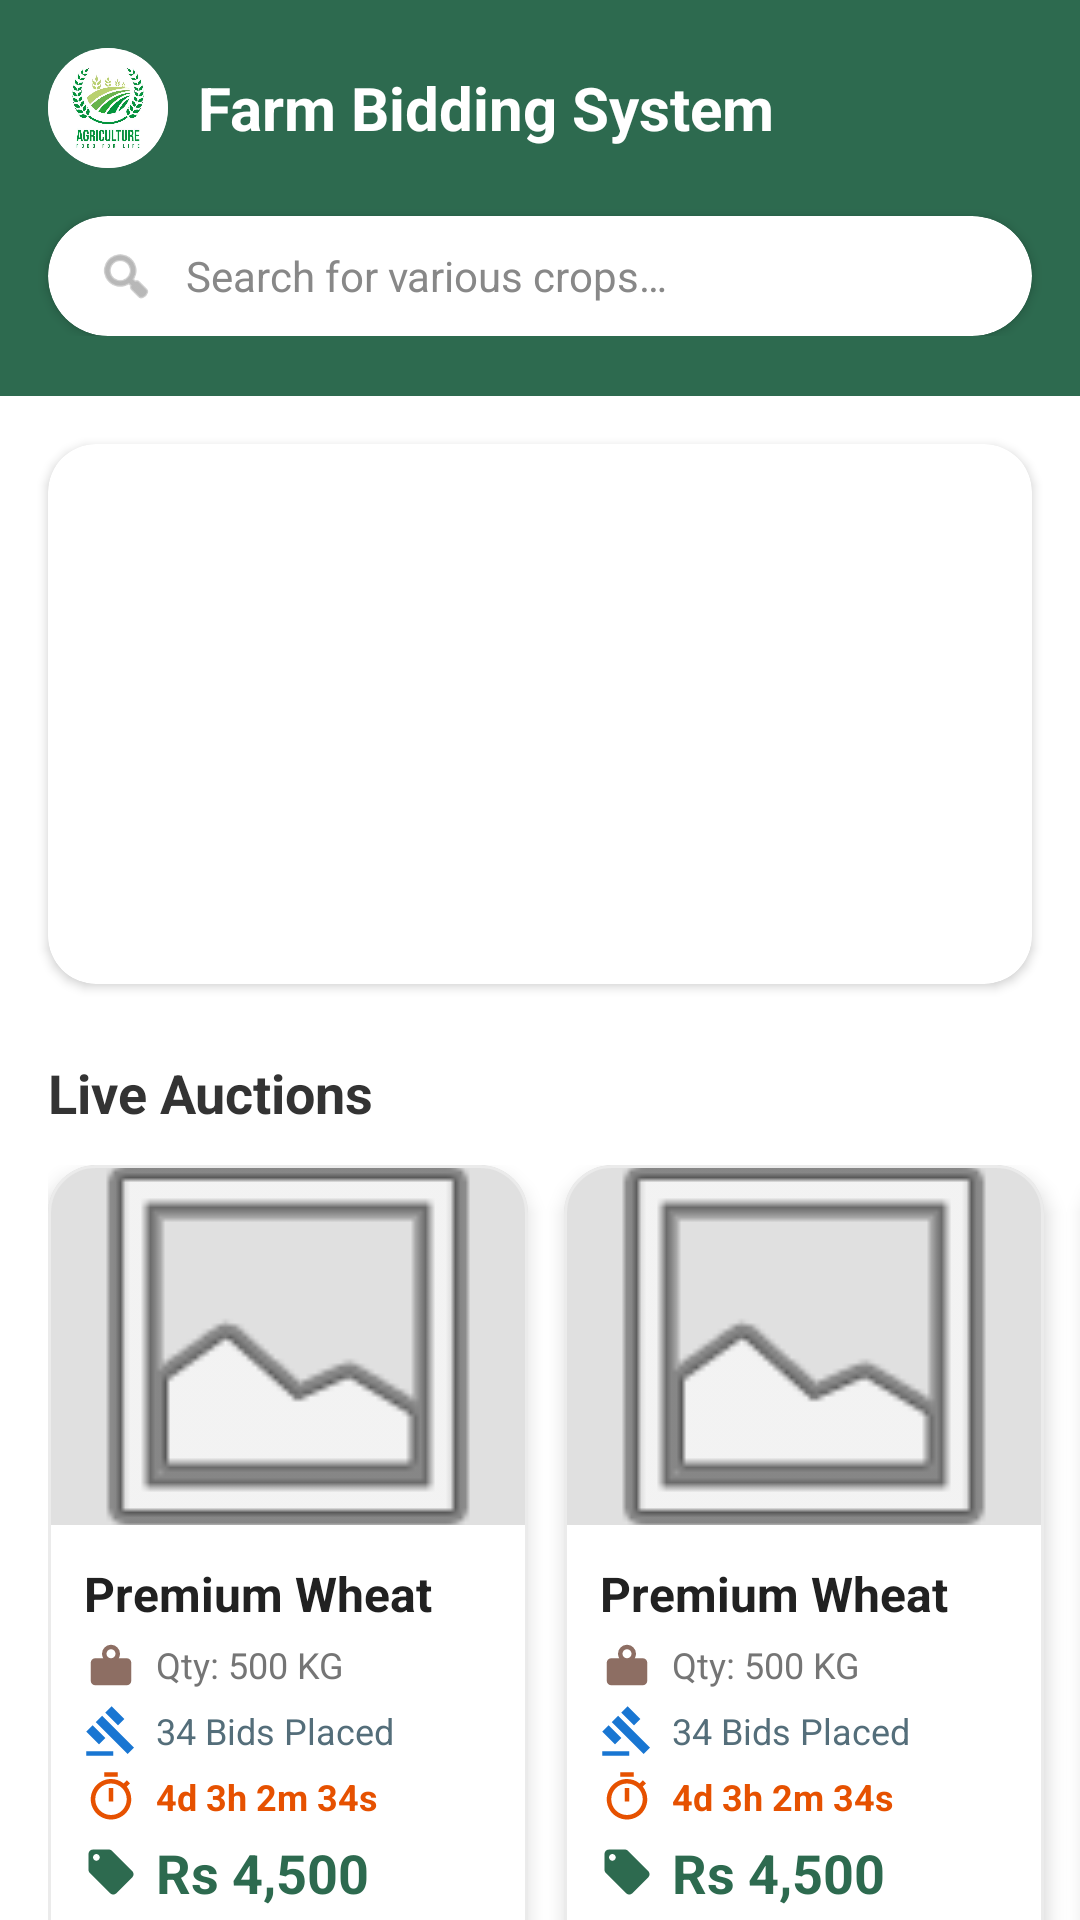

Here is an Android app screen rendered from its layout file. Give the layout XML and the strings, colors and styles it references.
<!-- AndroidManifest.xml: application theme Theme.FarmBiddingSystem -->
<!-- res/layout/fragment_home.xml -->
<?xml version="1.0" encoding="utf-8"?>
<androidx.constraintlayout.widget.ConstraintLayout xmlns:android="http://schemas.android.com/apk/res/android"
    xmlns:app="http://schemas.android.com/apk/res-auto"
    android:layout_width="match_parent"
    android:layout_height="match_parent"
    android:background="@color/white"
    >

    <LinearLayout
        android:id="@+id/headerLayout"
        android:layout_width="match_parent"
        android:layout_height="wrap_content"
        android:background="@color/farm_green"
        android:orientation="vertical"
        android:paddingTop="16dp"
        android:paddingBottom="20dp"
        app:layout_constraintEnd_toEndOf="parent"
        app:layout_constraintStart_toStartOf="parent"
        app:layout_constraintTop_toTopOf="parent">

        <LinearLayout
            android:layout_width="match_parent"
            android:layout_height="wrap_content"
            android:gravity="center_vertical"
            android:orientation="horizontal"
            android:paddingHorizontal="16dp">

            <androidx.cardview.widget.CardView
                android:layout_width="@dimen/default_height"
                android:layout_height="@dimen/default_height"
                android:layout_marginEnd="10dp"
                app:cardCornerRadius="20dp"
                app:cardElevation="0dp">

                <ImageView
                    android:id="@+id/imgLogo"
                    android:layout_width="match_parent"
                    android:layout_height="match_parent"
                    android:scaleType="centerCrop"
                    android:contentDescription="@string/header_img_desc"
                    android:src="@drawable/logo" />
            </androidx.cardview.widget.CardView>

            <TextView
                android:id="@+id/txtTitle"
                android:layout_width="wrap_content"
                android:layout_height="wrap_content"
                android:text="@string/header_logo"
                android:textColor="#FFFFFF"
                android:textSize="20sp"
                android:textStyle="bold" />

            <Space
                android:layout_width="0dp"
                android:layout_height="wrap_content"
                android:layout_weight="1" />


        </LinearLayout>

        <androidx.cardview.widget.CardView
            android:layout_width="match_parent"
            android:layout_height="@dimen/default_height"
            android:layout_marginHorizontal="16dp"
            android:layout_marginTop="16dp"
            app:cardCornerRadius="24dp"
            app:cardElevation="2dp">

            <LinearLayout
                android:layout_width="match_parent"
                android:layout_height="match_parent"
                android:gravity="center_vertical"
                android:orientation="horizontal"
                android:paddingHorizontal="16dp">

                <ImageView
                    android:layout_width="20dp"
                    android:layout_height="20dp"
                    android:src="@android:drawable/ic_menu_search"
                    android:contentDescription="@string/searchBar_img_desc"
                    app:tint="#888888" />

                <EditText
                    android:id="@+id/editSearch"
                    android:layout_width="match_parent"
                    android:layout_height="wrap_content"
                    android:layout_marginStart="10dp"
                    android:background="@android:color/transparent"
                    android:hint="@string/search_placeholder"
                    android:textColor="#333333"
                    android:textColorHint="#888888"
                    android:textSize="14sp"
                    android:maxLines="1"
                    android:inputType="text"
                    android:imeOptions="actionSearch" />
            </LinearLayout>
        </androidx.cardview.widget.CardView>
    </LinearLayout>

    <androidx.core.widget.NestedScrollView
        android:layout_width="match_parent"
        android:layout_height="0dp"
        app:layout_constraintTop_toBottomOf="@+id/headerLayout"
        app:layout_constraintBottom_toBottomOf="parent"
        app:layout_constraintStart_toStartOf="parent"
        app:layout_constraintEnd_toEndOf="parent">

        <LinearLayout
            android:layout_width="match_parent"
            android:layout_height="wrap_content"
            android:orientation="vertical"
            android:paddingBottom="20dp">

            <androidx.cardview.widget.CardView
                android:layout_width="match_parent"
                android:layout_height="180dp"
                android:layout_marginHorizontal="16dp"
                android:layout_marginTop="16dp"
                app:cardCornerRadius="16dp"
                app:cardElevation="2dp">

                <androidx.viewpager2.widget.ViewPager2
                    android:id="@+id/bannerCarousel"
                    android:layout_width="match_parent"
                    android:layout_height="match_parent" />

            </androidx.cardview.widget.CardView>

            <LinearLayout
                android:layout_width="match_parent"
                android:layout_height="wrap_content"
                android:orientation="horizontal"
                android:paddingHorizontal="16dp"
                android:layout_marginTop="24dp"
                android:gravity="center_vertical">

                <TextView
                    android:layout_width="0dp"
                    android:layout_height="wrap_content"
                    android:layout_weight="1"
                    android:text="@string/auc_title"
                    android:textColor="#333333"
                    android:textSize="18sp"
                    android:textStyle="bold" />


            </LinearLayout>

            <HorizontalScrollView
                android:layout_width="match_parent"
                android:layout_height="wrap_content"
                android:scrollbars="none"
                android:paddingHorizontal="16dp"
                android:paddingTop="12dp"
                android:clipToPadding="false">

                <LinearLayout
                    android:layout_width="wrap_content"
                    android:layout_height="wrap_content"
                    android:orientation="horizontal">

                    <include layout="@layout/item_auction" />
                    <include layout="@layout/item_auction" />
                    <include layout="@layout/item_auction" />

                </LinearLayout>
            </HorizontalScrollView>

            <LinearLayout
                android:layout_width="match_parent"
                android:layout_height="wrap_content"
                android:orientation="horizontal"
                android:paddingHorizontal="16dp"
                android:layout_marginTop="24dp"
                android:gravity="center_vertical">

                <TextView
                    android:layout_width="0dp"
                    android:layout_height="wrap_content"
                    android:layout_weight="1"
                    android:text="@string/closing_title"
                    android:textColor="#333333"
                    android:textSize="18sp"
                    android:textStyle="bold" />
            </LinearLayout>

            <HorizontalScrollView
                android:layout_width="match_parent"
                android:layout_height="wrap_content"
                android:scrollbars="none"
                android:paddingHorizontal="16dp"
                android:paddingTop="12dp"
                android:clipToPadding="false">

                <LinearLayout
                    android:layout_width="wrap_content"
                    android:layout_height="wrap_content"
                    android:orientation="horizontal">

                    <include layout="@layout/item_auction" />
                    <include layout="@layout/item_auction" />

                </LinearLayout>
            </HorizontalScrollView>

        </LinearLayout>
    </androidx.core.widget.NestedScrollView>

</androidx.constraintlayout.widget.ConstraintLayout>
<!-- res/layout/item_auction.xml (included above) -->
<?xml version="1.0" encoding="utf-8"?>
<com.google.android.material.card.MaterialCardView
    xmlns:android="http://schemas.android.com/apk/res/android"
    xmlns:app="http://schemas.android.com/apk/res-auto"
    android:layout_width="160dp"
    android:layout_height="wrap_content"
    android:layout_marginEnd="12dp"
    android:layout_marginBottom="12dp"
    android:clickable="true"
    android:focusable="true"
    app:cardCornerRadius="@dimen/default_margin"
    app:cardElevation="4dp"
    app:cardBackgroundColor="@color/white"
    app:strokeColor="#EBEBEB"
    app:strokeWidth="1dp">

    <LinearLayout
        android:layout_width="match_parent"
        android:layout_height="wrap_content"
        android:orientation="vertical">

        <ImageView
            android:layout_width="match_parent"
            android:layout_height="120dp"
            android:scaleType="centerCrop"
            android:src="@android:drawable/ic_menu_gallery"
            android:background="#E0E0E0"
            android:contentDescription="@string/auc_img_desc"
            />

        <LinearLayout
            android:layout_width="match_parent"
            android:layout_height="wrap_content"
            android:orientation="vertical"
            android:padding="12dp">

            <TextView
                android:layout_width="wrap_content"
                android:layout_height="wrap_content"
                android:text="Premium Wheat"
                android:textColor="#212121"
                android:textSize="16sp"
                android:textStyle="bold"
                android:maxLines="2"
                android:ellipsize="end" />

            <TextView
                android:layout_width="wrap_content"
                android:layout_height="wrap_content"
                android:layout_marginTop="4dp"
                android:text="Qty: 500 KG"
                android:textColor="#757575"
                android:textSize="12sp"
                android:drawablePadding="6dp"
                app:drawableStartCompat="@drawable/ic_weight"
                app:drawableTint="#8D6E63"
                android:gravity="center_vertical"
                />

            <TextView
                android:layout_width="wrap_content"
                android:layout_height="wrap_content"
                android:layout_marginTop="4dp"
                android:text="34 Bids Placed"
                android:textColor="#546E7A"
                android:textSize="12sp"
                android:drawablePadding="6dp"
                app:drawableStartCompat="@drawable/ic_gavel"
                app:drawableTint="#1976D2"
                android:gravity="center_vertical"
                />

            <TextView
                android:layout_width="wrap_content"
                android:layout_height="wrap_content"
                android:layout_marginTop="4dp"
                android:text="4d 3h 2m 34s"
                android:textColor="#E65100"
                android:textSize="12sp"
                android:textStyle="bold"
                android:drawablePadding="6dp"
                app:drawableStartCompat="@drawable/ic_timer"
                app:drawableTint="#E65100"
                android:gravity="center_vertical"
                />

            <TextView
                android:layout_width="wrap_content"
                android:layout_height="wrap_content"
                android:layout_marginTop="4dp"
                android:text="Rs 4,500"
                android:textColor="#2d6a4f"
                android:textSize="18sp"
                android:textStyle="bold"
                android:drawablePadding="6dp"
                app:drawableStartCompat="@drawable/ic_price"
                app:drawableTint="#2d6a4f"
                android:gravity="center_vertical"
                />


            <com.google.android.material.button.MaterialButton
                android:id="@+id/btnBidNow"
                android:layout_width="match_parent"
                android:layout_height="wrap_content"
                android:layout_marginTop="8dp"
                android:text="@string/bid_btn_txt"
                android:textColor="#FFFFFF"
                app:backgroundTint="@color/farm_green"
                app:cornerRadius="8dp" />

        </LinearLayout>
    </LinearLayout>
</com.google.android.material.card.MaterialCardView>
<!-- resources referenced by this layout -->
<resources>
  <color name="farm_green">#2d6a4f</color>
  <color name="white">#FFFFFF</color>
  <dimen name="default_height">40dp</dimen>
  <dimen name="default_margin">16dp</dimen>
  <!-- drawable ic_gavel (drawable) -->
  <?xml version="1.0" encoding="utf-8"?>
  <vector xmlns:android="http://schemas.android.com/apk/res/android"
      android:width="@dimen/height_18"
      android:height="@dimen/height_18"
      android:viewportWidth="24"
      android:viewportHeight="24">
      <path
          android:fillColor="#757575"
          android:pathData="M1,21h12v2H1zM5.24,8.07l2.83,-2.83 14.14,14.14 -2.83,2.83zM12.32,1.01l5.66,5.66 -2.83,2.83 -5.66,-5.66zM3.83,9.48l5.66,5.66 -2.83,2.83 -5.66,-5.66z" />
  </vector>
  <!-- drawable ic_price (drawable) -->
  <?xml version="1.0" encoding="utf-8"?>
  <vector xmlns:android="http://schemas.android.com/apk/res/android"
      android:width="@dimen/height_18"
      android:height="@dimen/height_18"
      android:viewportWidth="24"
      android:viewportHeight="24">
      <path
          android:fillColor="#757575"
          android:pathData="M21.41,11.58l-9,-9C12.05,2.22 11.55,2 11,2H4c-1.1,0 -2,0.9 -2,2v7c0,0.55 0.22,1.05 0.59,1.41l9,9c0.36,0.36 0.86,0.58 1.41,0.58c0.55,0 1.05,-0.22 1.41,-0.59l7,-7c0.37,-0.36 0.59,-0.86 0.59,-1.41 0,-0.55 -0.23,-1.06 -0.59,-1.41zM5.5,7C4.67,7 4,6.33 4,5.5S4.67,4 5.5,4 7,4.67 7,5.5 6.33,7 5.5,7z" />
  </vector>
  <!-- drawable ic_timer (drawable) -->
  <?xml version="1.0" encoding="utf-8"?>
  <vector xmlns:android="http://schemas.android.com/apk/res/android"
      android:width="@dimen/height_18"
      android:height="@dimen/height_18"
      android:viewportWidth="24"
      android:viewportHeight="24">
      <path
          android:fillColor="#757575"
          android:pathData="M15,1H9v2h6V1zm-4,13h2V8h-2v6zm8.03,-6.61l1.42,-1.42c-0.43,-0.51 -0.9,-0.99 -1.41,-1.41l-1.42,1.42A8.962,8.962 0 0,0 12,4c-4.97,0 -9,4.03 -9,9s4.02,9 9,9 9,-4.03 9,-9c0,-2.12 -0.74,-4.07 -1.97,-5.61zM12,20c-3.87,0 -7,-3.13 -7,-7s3.13,-7 7,-7 7,3.13 7,7 -3.13,7 -7,7z" />
  </vector>
  <!-- drawable ic_weight (drawable) -->
  <?xml version="1.0" encoding="utf-8"?>
  <vector xmlns:android="http://schemas.android.com/apk/res/android"
      android:width="@dimen/height_18"
      android:height="@dimen/height_18"
      android:viewportWidth="24"
      android:viewportHeight="24">
      <path
          android:fillColor="#757575"
          android:pathData="M12,3 a4,4 0 0,1 4,4 c0,0.73 -0.19,1.41 -0.54,2 H19 a2,2 0 0,1 2,2 v8 a2,2 0 0,1 -2,2 H5 a2,2 0 0,1 -2,-2 v-8 a2,2 0 0,1 2,-2 h3.54 A3.97,3.97 0 0,1 8,7 a4,4 0 0,1 4,-4 z M12,5 a2,2 0 0,0 -2,2 a2,2 0 0,0 2,2 a2,2 0 0,0 2,-2 a2,2 0 0,0 -2,-2 z" />
  </vector>
  <!-- drawable logo: webp bitmap (drawable, 48874 bytes) -->
  <string name="auc_img_desc">crop pics</string>
  <string name="auc_title">Live Auctions</string>
  <string name="bid_btn_txt">Bid Now</string>
  <string name="closing_title">Closing Soon</string>
  <string name="header_img_desc">A brief description of the image for accessibility"</string>
  <string name="header_logo">Farm Bidding System</string>
  <string name="searchBar_img_desc">A search bar logo for search bar</string>
  <string name="search_placeholder">Search for various crops…</string>
  <style name="Theme.FarmBiddingSystem" parent="Base.Theme.FarmBiddingSystem" />
  <dimen name="height_18">18dp</dimen>
  <style name="Base.Theme.FarmBiddingSystem" parent="Theme.Material3.DayNight.NoActionBar">
          
          
          <item name="android:statusBarColor">@color/white</item>
          <item name="android:windowLightStatusBar">true</item>
      </style>
</resources>
